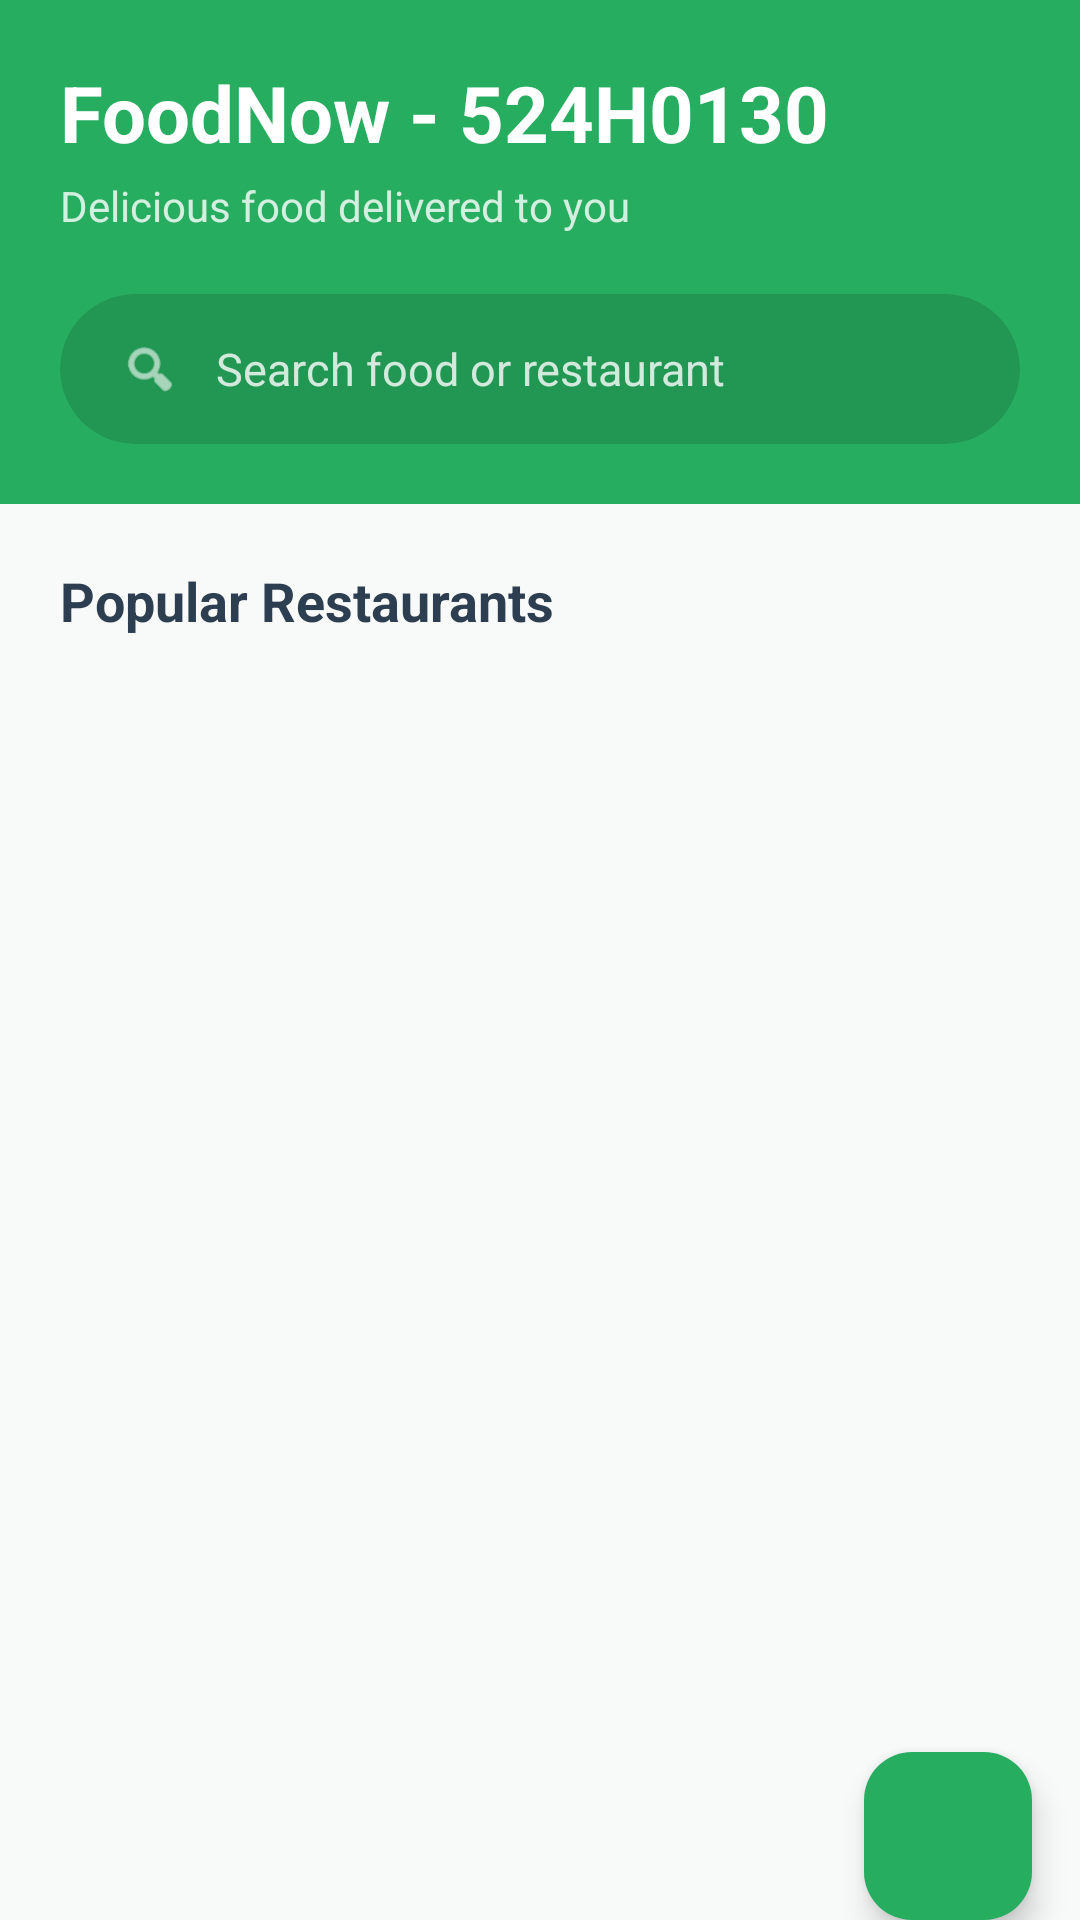

The Android layout XML behind this screen, and the referenced resources:
<!-- AndroidManifest.xml: application theme Theme.FoodNow -->
<!-- res/layout/fragment_home.xml -->
<?xml version="1.0" encoding="utf-8"?>
<LinearLayout xmlns:android="http://schemas.android.com/apk/res/android"
    xmlns:app="http://schemas.android.com/apk/res-auto"
    android:layout_width="match_parent"
    android:layout_height="match_parent"
    android:orientation="vertical"
    android:background="@color/background">

    
    <LinearLayout
        android:layout_width="match_parent"
        android:layout_height="wrap_content"
        android:orientation="vertical"
        android:padding="20dp"
        android:background="@color/colorPrimary">

        <TextView
            android:layout_width="match_parent"
            android:layout_height="wrap_content"
            android:text="FoodNow - 524H0130"
            android:textColor="@color/white"
            android:textSize="26sp"
            android:textStyle="bold" />

        <TextView
            android:layout_width="match_parent"
            android:layout_height="wrap_content"
            android:layout_marginTop="4dp"
            android:text="Delicious food delivered to you"
            android:textColor="#CCFFFFFF"
            android:textSize="14sp" />

        
        <androidx.cardview.widget.CardView
            android:layout_width="match_parent"
            android:layout_height="50dp"
            android:layout_marginTop="20dp"
            app:cardCornerRadius="25dp"
            app:cardElevation="0dp"
            app:cardBackgroundColor="#22000000">

            <LinearLayout
                android:layout_width="match_parent"
                android:layout_height="match_parent"
                android:orientation="horizontal"
                android:gravity="center_vertical"
                android:paddingStart="20dp"
                android:paddingEnd="20dp">

                <ImageView
                    android:layout_width="20dp"
                    android:layout_height="20dp"
                    android:src="@android:drawable/ic_menu_search"
                    app:tint="@color/white" />

                <EditText
                    android:id="@+id/etSearch"
                    android:layout_width="match_parent"
                    android:layout_height="match_parent"
                    android:layout_marginStart="12dp"
                    android:background="@android:color/transparent"
                    android:hint="Search food or restaurant"
                    android:textColor="@color/white"
                    android:textColorHint="#CCFFFFFF"
                    android:textSize="15sp"
                    android:singleLine="true"
                    android:imeOptions="actionSearch" />
            </LinearLayout>
        </androidx.cardview.widget.CardView>
    </LinearLayout>

    <androidx.core.widget.NestedScrollView
        android:layout_width="match_parent"
        android:layout_height="match_parent"
        android:fillViewport="true">

        <LinearLayout
            android:layout_width="match_parent"
            android:layout_height="wrap_content"
            android:orientation="vertical">

            <TextView
                android:layout_width="match_parent"
                android:layout_height="wrap_content"
                android:padding="20dp"
                android:text="Popular Restaurants"
                android:textColor="@color/text_primary"
                android:textSize="18sp"
                android:textStyle="bold" />

            <RelativeLayout
                android:layout_width="match_parent"
                android:layout_height="wrap_content"
                android:minHeight="200dp">

                <androidx.recyclerview.widget.RecyclerView
                    android:id="@+id/rvRestaurants"
                    android:layout_width="match_parent"
                    android:layout_height="wrap_content"
                    android:paddingStart="8dp"
                    android:paddingEnd="8dp"
                    android:paddingBottom="20dp"
                    android:nestedScrollingEnabled="false" />

                <TextView
                    android:id="@+id/tvNoResults"
                    android:layout_width="wrap_content"
                    android:layout_height="wrap_content"
                    android:layout_centerInParent="true"
                    android:text="No results found"
                    android:textColor="@color/text_secondary"
                    android:textSize="16sp"
                    android:visibility="gone" />

                <ProgressBar
                    android:id="@+id/progressBar"
                    android:layout_width="wrap_content"
                    android:layout_height="wrap_content"
                    android:layout_centerInParent="true"
                    android:visibility="gone" />

                <com.google.android.material.floatingactionbutton.FloatingActionButton
                    android:id="@+id/btnViewCart"
                    android:layout_width="wrap_content"
                    android:layout_height="wrap_content"
                    android:layout_alignParentEnd="true"
                    android:layout_alignParentBottom="true"
                    android:layout_margin="16dp"
                    android:src="@drawable/ic_cart"
                    app:backgroundTint="@color/colorPrimary"
                    app:tint="@color/white"
                    android:contentDescription="Cart" />
            </RelativeLayout>
        </LinearLayout>
    </androidx.core.widget.NestedScrollView>

</LinearLayout>
<!-- resources referenced by this layout -->
<resources>
  <color name="background">#F8F9F9</color>
  <color name="colorPrimary">#27AD60</color>
  <color name="text_primary">#2C3E50</color>
  <color name="text_secondary">#7F8C8D</color>
  <color name="white">#FFFFFF</color>
  <style name="Theme.FoodNow" parent="Base.Theme.FoodNow" />
  <style name="Base.Theme.FoodNow" parent="Theme.Material3.DayNight.NoActionBar">
          
          <item name="colorPrimary">@color/colorPrimary</item>
          <item name="colorOnPrimary">@color/white</item>
          <item name="colorPrimaryContainer">@color/colorPrimaryLight</item>
          <item name="colorSecondary">@color/colorAccent</item>
          <item name="android:windowBackground">@color/background</item>
          <item name="android:statusBarColor">@color/colorPrimary</item>
          <item name="android:windowLightStatusBar">false</item>
  
          
          <item name="materialButtonStyle">@style/AppButton.Primary</item>
      </style>
  <color name="colorPrimaryLight">#A9DFBF</color>
  <color name="colorAccent">#F1C40F</color>
  <style name="AppButton.Primary">
          <item name="backgroundTint">@color/colorPrimary</item>
          <item name="android:textColor">@color/white</item>
      </style>
</resources>
